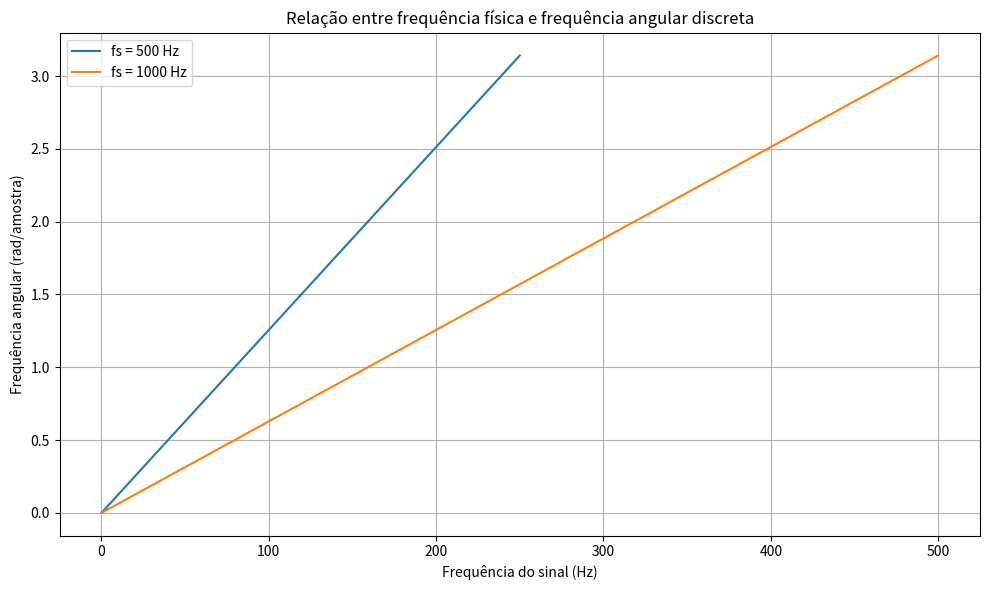
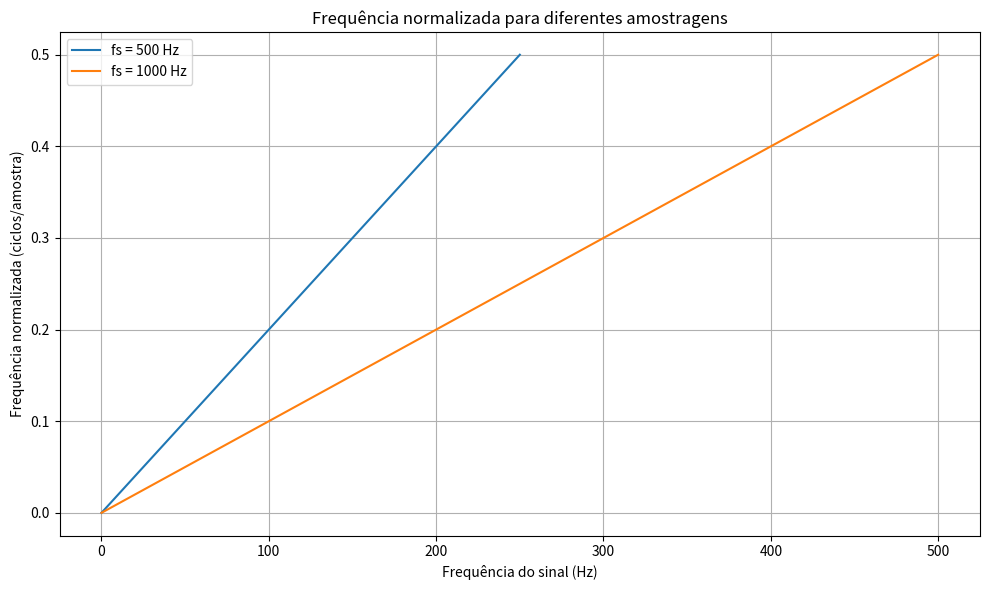

Source code (Python) for these figures, in order:

import numpy as np
import matplotlib.pyplot as plt

# Frequências dos sinais (Hz)
frequencias = [50, 100, 200, 250]

# Frequências de amostragem (Hz)
frequencias_amostragem = [500, 1000]

# Conversões e apresentação dos resultados
print("CONVERSÃO DE FREQUÊNCIAS")
print("-" * 75)

for fs in frequencias_amostragem:

    print(f"\nFrequência de amostragem: {fs} Hz")
    print("Frequência | Ciclos/amostra | Radianos/amostra")

    for f in frequencias:

        # Frequência normalizada
        fn = f / fs

        # Frequência angular discreta
        omega = 2 * np.pi * fn

        print(
            f"{f:10.2f} | "
            f"{fn:14.4f} | "
            f"{omega:16.4f}"
        )

# Gráfico da frequência angular discreta
plt.figure(figsize=(10, 6))

for fs in frequencias_amostragem:

    # Valores de frequência do sinal
    f = np.linspace(0, fs / 2, 200)

    # Conversão para radianos por amostra
    omega = 2 * np.pi * f / fs

    plt.plot(
        f,
        omega,
        label=f"fs = {fs} Hz"
    )

plt.xlabel("Frequência do sinal (Hz)")
plt.ylabel("Frequência angular (rad/amostra)")
plt.title("Relação entre frequência física e frequência angular discreta")

plt.grid(True)
plt.legend()
plt.tight_layout()
plt.show()

# Comparação de frequências normalizadas
plt.figure(figsize=(10, 6))

for fs in frequencias_amostragem:

    f = np.linspace(0, fs / 2, 200)

    fn = f / fs

    plt.plot(
        f,
        fn,
        label=f"fs = {fs} Hz"
    )

plt.xlabel("Frequência do sinal (Hz)")
plt.ylabel("Frequência normalizada (ciclos/amostra)")
plt.title("Frequência normalizada para diferentes amostragens")

plt.grid(True)
plt.legend()
plt.tight_layout()
plt.show()
